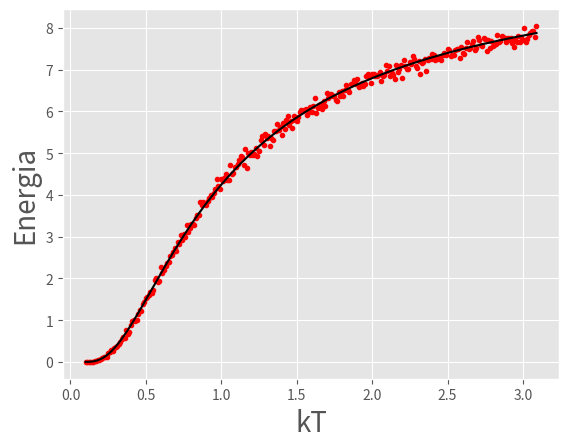
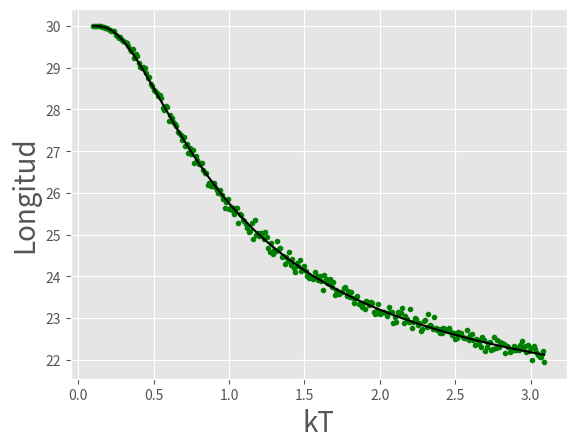
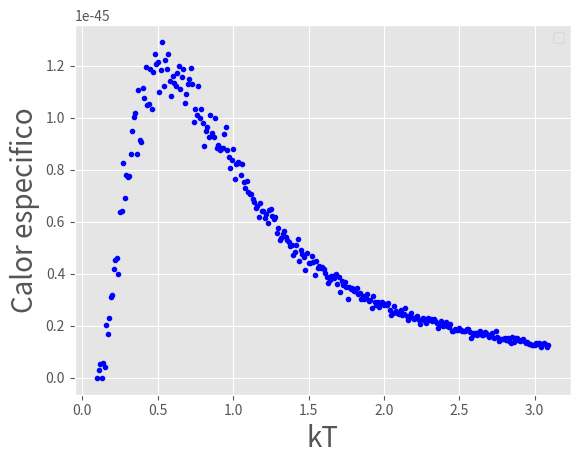

Reproduce these figures in Python, in order.
# -*- coding: utf-8 -*-
"""
Created on Sun Sep  2 21:06:09 2018

@author: Santiago
"""

import numpy as np
import matplotlib.pyplot as plb
plb.style.use('ggplot')
import time
import random as rn
'Parametros'
start_time = time.time()
S = 300
N = 10 #Longitud de la cadena
e_a = 0 #Enerfia de la particulas a
e_b = 1 #Energia de las particulas b
e_c = 2 #Energia de las particulas c
kT0 = 0.1 #Temperatura
a = 1 #Longitud de a
b = 2 #Longitud de b
c = 3 #Longitud de c
mcs = 100*N#Montecarlo steps


'''Energia de la cadena'''
def Energia(cadena):#Definir e_alfa y e_beta con count
    num_a = cadena.count(e_a)
    num_b = cadena.count(e_b)
    energia = e_a*num_a +e_b*num_b + (N-num_a-num_b)*e_c 
    return energia

'''Longitud de la cadena'''
def length(Mean_E): #se calcula a partir del valor medio de la Energia.. es decir por la funcion Energia_cadena
    long = b*N+(a-b)*((Mean_E-N*e_b)/(e_b-e_a))
    return long

    
'''Mapeo de estado a energía'''    
def Mapeo(rand):
    if rand == 0:
        e_rand = e_a
    elif rand == 1:
        e_rand = e_b
    elif rand == 2:
        e_rand = e_c
    return e_rand
    
'''Montecarlo Step a temperatura T, mezclo M veces'''
def MCS(cadena,kT,M  = N): 
    for j in range(M):
        r1 = rn.randint(0,2) #define energía del nuevo estado
        r2 = rn.randint(0,N-1)
        while r1 == cadena[r2]:
             r1 = rn.randint(0,2)

        DeltaE = Mapeo(r1) - Mapeo(cadena[r2])
        
        if DeltaE<0:
            cadena[r2] = r1
        else:
            r3 = rn.random()
            if r3 < (np.exp(-DeltaE/kT)):
                cadena[r2] = r1
    
    return cadena

'''Calculamos la energía analiticamente para 2 estados'''
def Control(KT):
    E_control = N*(e_b*np.exp(-1/KT*e_b)+e_c*np.exp(-1/KT*e_c)+ e_a*np.exp(-1/KT*e_a))/(np.exp(-1/KT*e_b)+np.exp(-1/KT*e_c)+np.exp(-1/KT*e_a))
    return E_control

'''Mido la longitud y la energia media de la cadena, a una dada temperatura'''
def Energia_cadena(cadena,kT):
    Energias = []
    Energias2 = []
    for i in range(100): #mezclo 100 veces
        cadena =  MCS(cadena,kT,M = N)
    for j in range(1000): #tomo 1000 medidas
            cadena = MCS(cadena,kT,10)#Mezclo
            E=Energia(cadena)
            E2=E**2
            Energias.append(E) #Mido la energia
            Energias2.append(E2) #Mido <E^2>
    Mean_Energy = np.mean(Energias)
    Mean_Energy_Square = np.mean(Energias2)
    var = Mean_Energy_Square - Mean_Energy**2 
    
    return Mean_Energy, var


    
'''Esta es la parte que hace todo, calcula la energia media para S distintas temperaturas a partir de una T0'''


#################################################
cadena = N*[2] #Creo cadena
#==============================================================================
# print(cadena)
#==============================================================================
'''Y aqui el script''' 
KT = []
Energy_per_temp = [] #energia por kT
L=[] #longitud por kT
L_c=[]#longitud de control, utiliza la funcion Control para calcular la energía
Calor=[] #calor especifico
from scipy.constants import Boltzmann as k
for i in range(S):
    kT =kT0 + i*3./S
    KT.append(kT)
    E_media, varianza= Energia_cadena(cadena,kT)
    Energy_per_temp.append(E_media)
    c_v=varianza/(kT**2)*k**2
    Calor.append(c_v)
    auxL=length(E_media) #calculo el valor esperado de L[i]
    L.append(auxL)
    auxL2=length(Control(kT))
    L_c.append(auxL2)
    
    
    
#==============================================================================
#     print('iteracion = ',i,'kT =',round(kT,2),'Energy=',Energy_per_temp[i]) 
#==============================================================================
print("--- %s seconds ---" % round((time.time() - start_time),2)) 
'''Graficamos'''
fig = plb.figure(1)
plb.xlabel('kT',fontsize = 20)
plb.ylabel('Energia',fontsize = 20)
plb.plot(KT,Energy_per_temp,'r.')
plb.plot(KT,Control(np.array(KT)),'k-')
#=====================================
fig = plb.figure(2)
plb.xlabel('kT',fontsize = 20)
plb.ylabel('Longitud',fontsize = 20)
plb.plot(KT,L,'g.')
plb.plot(KT,L_c,'k-')
#=====================================
fig = plb.figure(3)
plb.xlabel('kT',fontsize = 20)
plb.ylabel('Calor especifico',fontsize = 20)
plb.plot(KT,Calor,'b.')
plb.legend()
plb.show()

